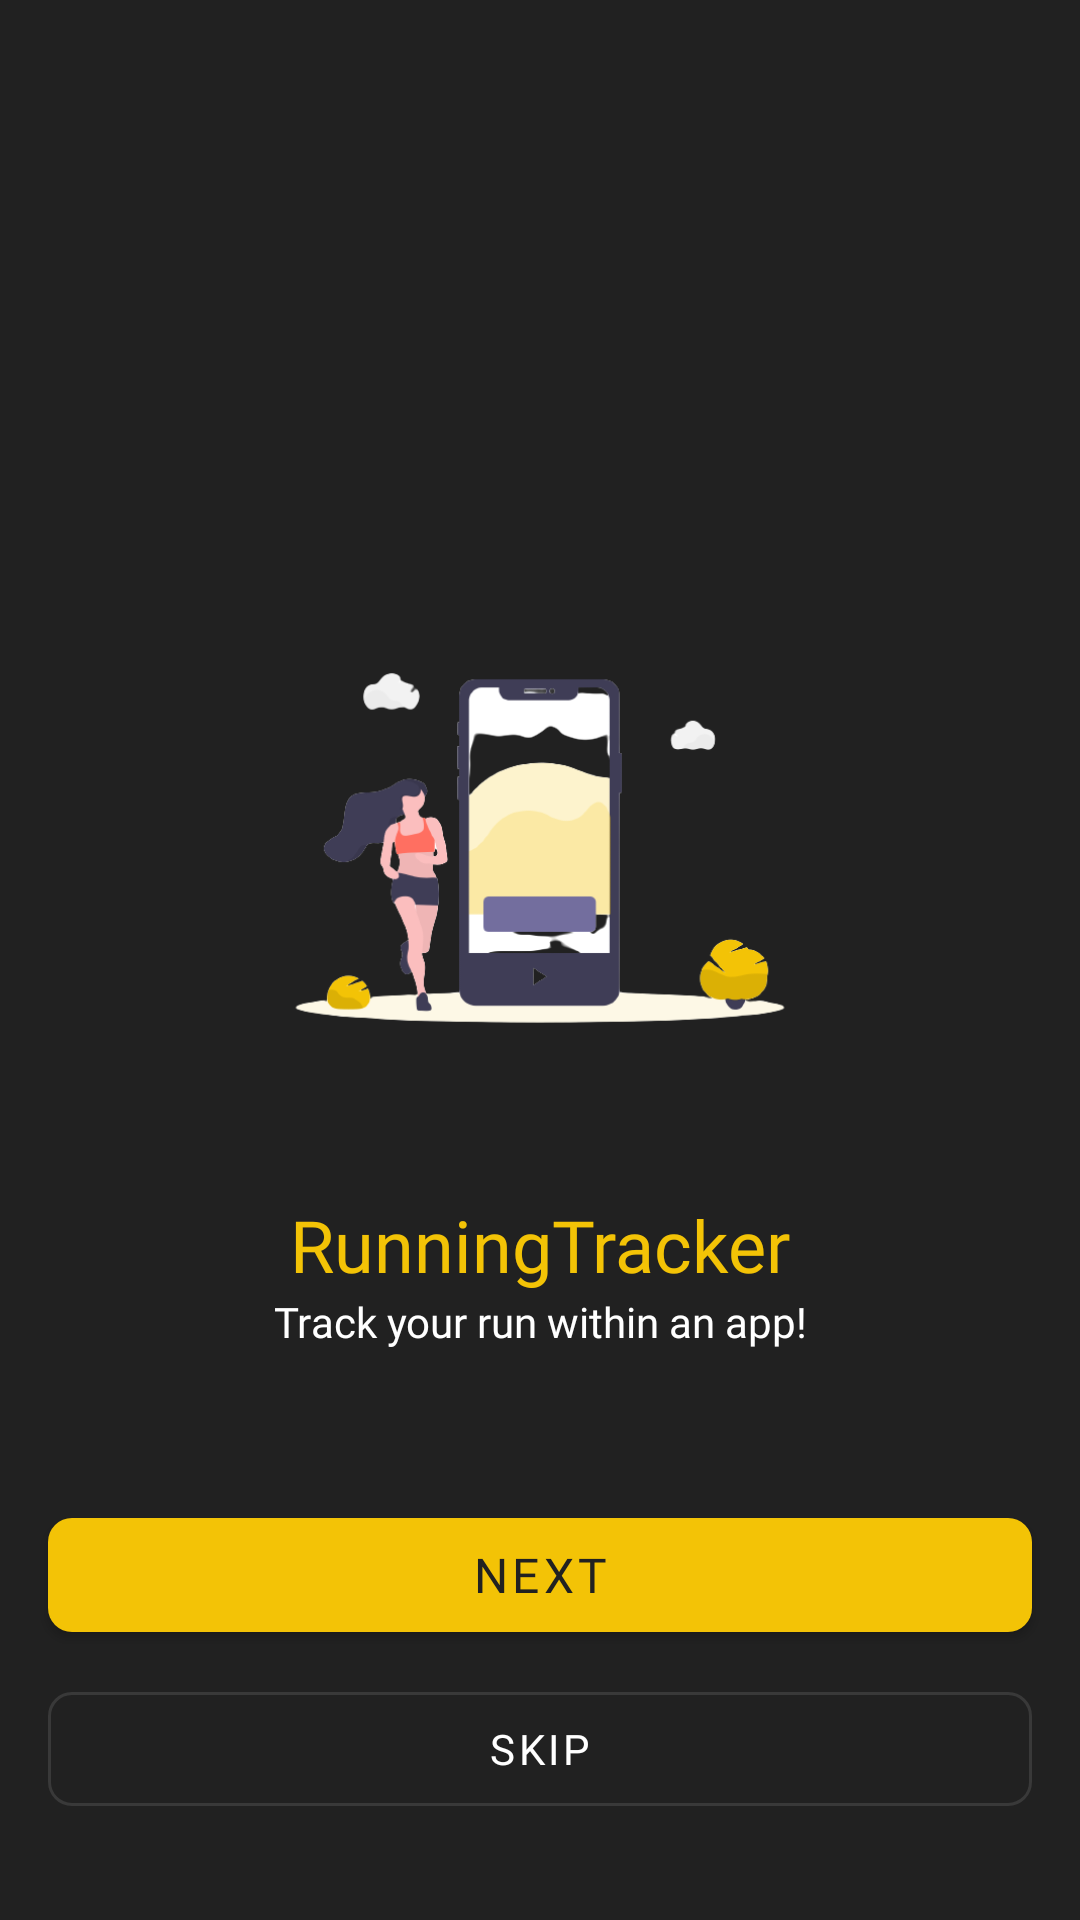

This screen was rendered from an Android layout file. Write that file and the resources it references.
<!-- AndroidManifest.xml: application theme Theme.RunningTracker -->
<!-- res/layout/fragment_onboard_one.xml -->
<?xml version="1.0" encoding="utf-8"?>
<androidx.constraintlayout.widget.ConstraintLayout xmlns:android="http://schemas.android.com/apk/res/android"
    xmlns:tools="http://schemas.android.com/tools"
    android:layout_width="match_parent"
    android:layout_height="match_parent"
    xmlns:app="http://schemas.android.com/apk/res-auto"
    tools:context=".presentation.ui.onboard.fragments.OnboardOneFragment"
    android:background="@color/main_background">

    <ImageView
        android:id="@+id/ob_one"
        android:layout_width="200dp"
        android:layout_height="200dp"
        android:layout_marginBottom="16dp"
        android:src="@drawable/ob_one"
        app:layout_constraintBottom_toTopOf="@+id/textView2"
        app:layout_constraintEnd_toEndOf="parent"
        app:layout_constraintStart_toStartOf="parent" />

    <TextView
        android:id="@+id/textView2"
        style="@style/TVObTitle"
        android:text="@string/title_ob_one"
        app:layout_constraintBottom_toTopOf="@+id/textView3"
        app:layout_constraintEnd_toEndOf="parent"
        app:layout_constraintStart_toStartOf="parent" />

    <TextView
        android:id="@+id/textView3"
        style="@style/TVObDesc"
        android:text="@string/desc_ob_one"
        app:layout_constraintBottom_toTopOf="@+id/btn_next"
        app:layout_constraintEnd_toEndOf="parent"
        app:layout_constraintStart_toStartOf="parent" />

    <com.google.android.material.button.MaterialButton
        android:id="@+id/btn_next"
        style="@style/ObMaterialButtonPrimary"
        android:text="@string/btn_next"
        app:layout_constraintBottom_toTopOf="@+id/btn_skip"
        app:layout_constraintEnd_toEndOf="parent"
        app:layout_constraintStart_toStartOf="parent" />

    <com.google.android.material.button.MaterialButton
        android:id="@+id/btn_skip"
        style="@style/ObMaterialButtonSecondary"
        android:text="@string/btn_skip"
        app:layout_constraintBottom_toBottomOf="parent"
        app:layout_constraintEnd_toEndOf="parent"
        app:layout_constraintStart_toStartOf="parent"
        />

</androidx.constraintlayout.widget.ConstraintLayout>
<!-- resources referenced by this layout -->
<resources>
  <color name="main_background">#212121</color>
  <!-- drawable ob_one: png bitmap (drawable, 33758 bytes) -->
  <string name="btn_next">Next</string>
  <string name="btn_skip">Skip</string>
  <string name="desc_ob_one">Track your run within an app!</string>
  <string name="title_ob_one">RunningTracker</string>
  <style name="ObMaterialButtonPrimary" parent="@style/Widget.MaterialComponents.Button">
          <item name="cornerRadius">8dp</item>
          <item name="android:layout_width">match_parent</item>
          <item name="android:layout_height">50dp</item>
          <item name="android:layout_marginStart">16dp</item>
          <item name="android:layout_marginEnd">16dp</item>
          <item name="android:layout_marginBottom">8dp</item>
          <item name="fontFamily">@font/poppins_semibold</item>
          <item name="android:textSize">16sp</item>
          <item name="android:textColor">@color/main_background</item>
          <item name="backgroundTint">@color/main_color</item>
      </style>
  <style name="ObMaterialButtonSecondary" parent="@style/Widget.MaterialComponents.Button.OutlinedButton">
          <item name="cornerRadius">8dp</item>
          <item name="android:layout_width">match_parent</item>
          <item name="android:layout_height">50dp</item>
          <item name="android:layout_marginStart">16dp</item>
          <item name="android:layout_marginEnd">16dp</item>
          <item name="android:layout_marginBottom">32dp</item>
          <item name="fontFamily">@font/poppins_regular</item>
          <item name="android:textSize">14sp</item>
          <item name="android:textColor">@color/white</item>
          <item name="strokeColor">@color/second_background</item>
          <item name="strokeWidth">1dp</item>
      </style>
  <style name="TVObDesc">
          <item name="android:layout_width">match_parent</item>
          <item name="android:layout_height">wrap_content</item>
          <item name="android:layout_marginStart">16dp</item>
          <item name="android:layout_marginEnd">16dp</item>
          <item name="android:layout_marginBottom">50dp</item>
          <item name="android:textAlignment">center</item>
          <item name="android:fontFamily">@font/poppins_regular</item>
          <item name="android:textColor">@color/white</item>
          <item name="android:textSize">14sp</item>
      </style>
  <style name="TVObTitle">
          <item name="android:layout_width">match_parent</item>
          <item name="android:layout_height">wrap_content</item>
          <item name="android:layout_marginStart">16dp</item>
          <item name="android:layout_marginEnd">16dp</item>
          <item name="android:textAlignment">center</item>
          <item name="android:fontFamily">@font/poppins_semibold</item>
          <item name="android:textColor">@color/main_color</item>
          <item name="android:textSize">24sp</item>
      </style>
  <style name="Theme.RunningTracker" parent="Theme.MaterialComponents.DayNight.DarkActionBar">
          
          <item name="colorPrimary">@color/main_background</item>
          <item name="colorPrimaryVariant">@color/white</item>
          <item name="colorOnPrimary">@color/white</item>
          
          <item name="colorSecondary">@color/teal_200</item>
          <item name="colorSecondaryVariant">@color/teal_700</item>
          <item name="colorOnSecondary">@color/white</item>
          
          <item name="android:statusBarColor">#393535</item>
          
  
          <item name="windowActionBar">false</item>
          <item name="windowNoTitle">true</item>
      </style>
  <color name="main_color">#F3C306</color>
  <color name="white">#FFFFFFFF</color>
  <color name="second_background">#393939</color>
  <color name="teal_200">#FF03DAC5</color>
  <color name="teal_700">#FF018786</color>
</resources>
